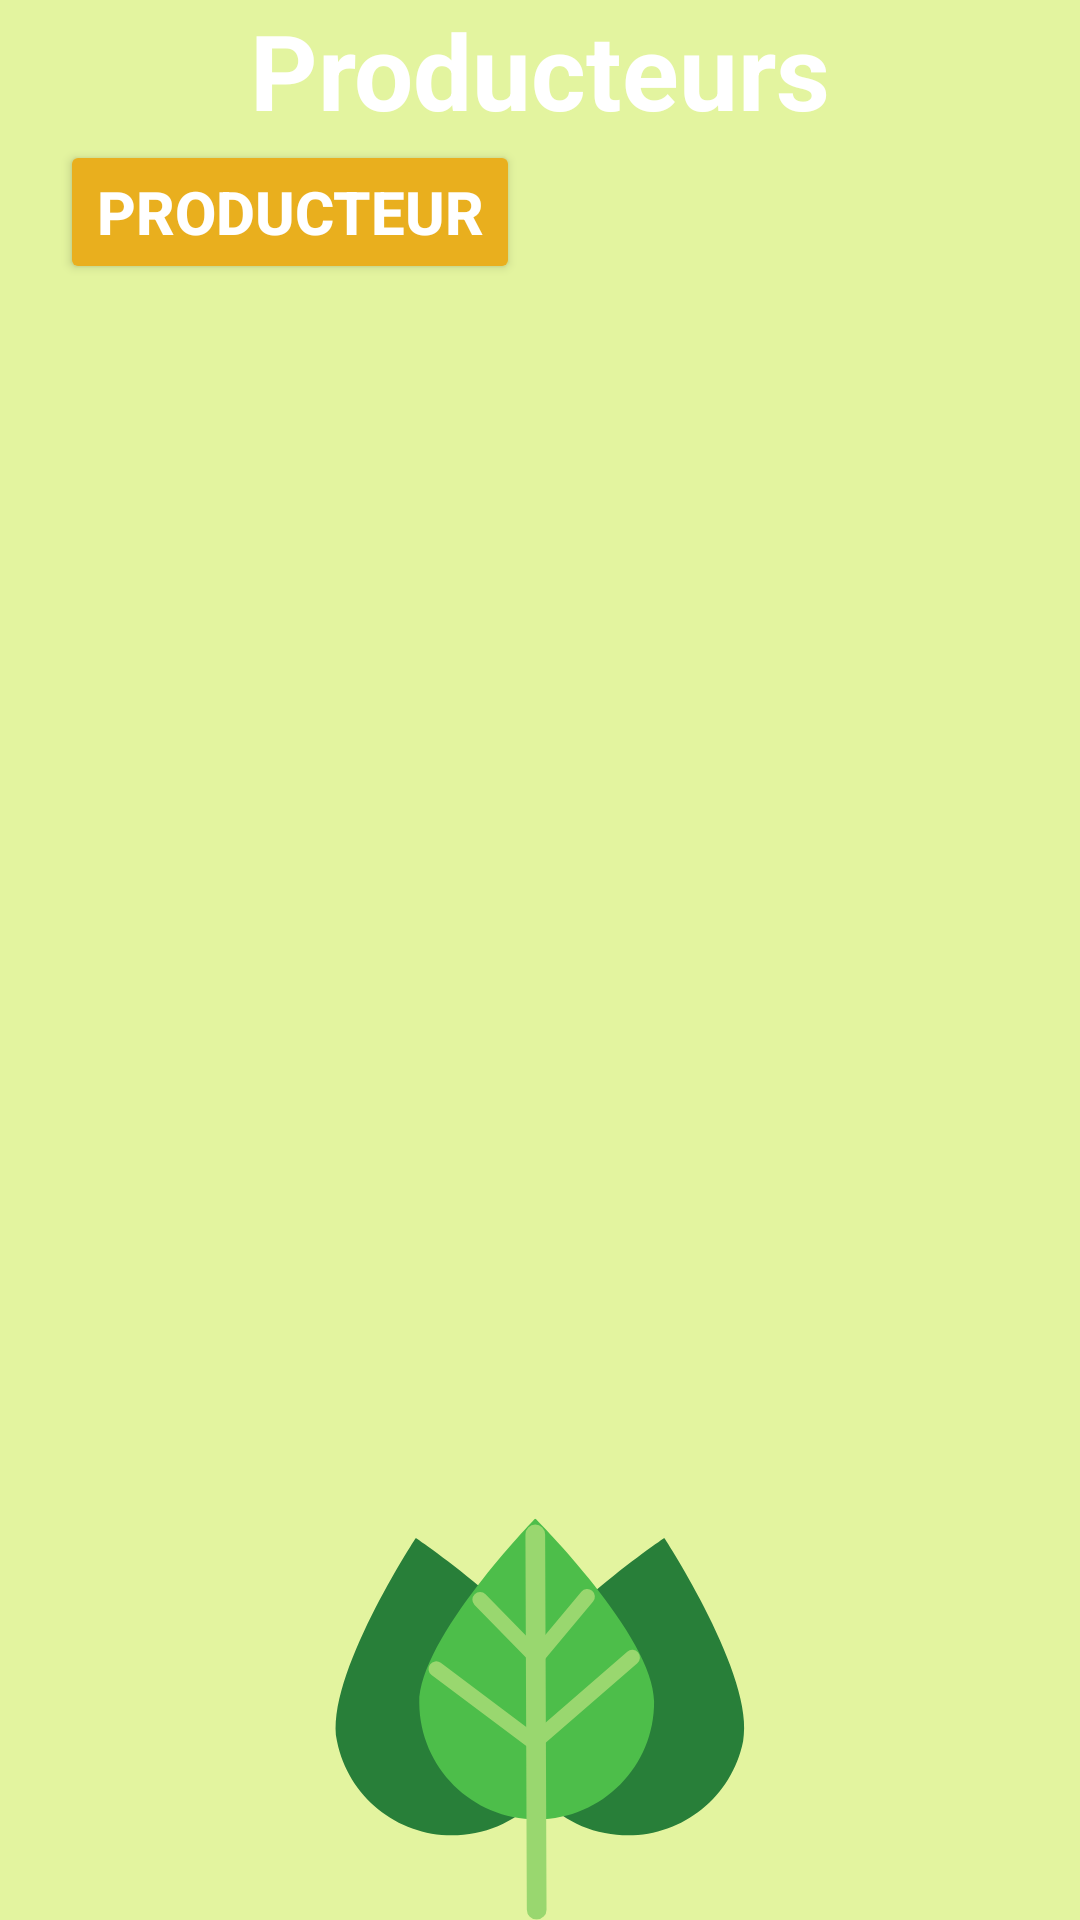

Here is an Android app screen rendered from its layout file. Give the layout XML and the strings, colors and styles it references.
<!-- AndroidManifest.xml: application theme Theme.Gst_agricolesVF -->
<!-- res/layout/fragment_producteur.xml -->
<?xml version="1.0" encoding="utf-8"?>
<FrameLayout xmlns:android="http://schemas.android.com/apk/res/android"
    xmlns:tools="http://schemas.android.com/tools"
    android:layout_width="match_parent"
    android:layout_height="match_parent"
    tools:context=".fragementes.ProducteurFragment"
    android:background="@drawable/hidden">

    <LinearLayout
        android:orientation="vertical"
        android:layout_width="match_parent"
        android:layout_height="match_parent">
        <TextView
            android:text="Producteurs"
            android:textColor="@color/white"
            android:textSize="35dp"
            android:gravity="center"
            android:textStyle="bold"
            android:layout_width="match_parent"
            android:layout_height="wrap_content"/>

        <LinearLayout
            android:layout_width="match_parent"
            android:layout_height="wrap_content"
            android:orientation="horizontal">

            <Button
                android:id="@+id/btn_producteur"
                android:backgroundTint="#E9AF1E"
                android:text="Producteur"
                android:layout_marginLeft="20dp"
                android:textStyle="bold"
                android:textSize="20dp"
                android:textColor="@color/white"
                android:layout_width="wrap_content"
                android:layout_height="wrap_content"/>
        </LinearLayout>

        <LinearLayout
            android:layout_width="match_parent"
            android:layout_height="match_parent"
            android:orientation="horizontal">

            <androidx.recyclerview.widget.RecyclerView
                android:id="@+id/list_Prod"
                android:layout_width="match_parent"
                android:layout_height="match_parent" />

        </LinearLayout>
    </LinearLayout>

</FrameLayout>
<!-- resources referenced by this layout -->
<resources>
  <color name="white">#FFFFFFFF</color>
  <!-- drawable hidden: png bitmap (drawable, 34327 bytes) -->
  <style name="Theme.Gst_agricolesVF" parent="Theme.MaterialComponents.DayNight.DarkActionBar">
          
          <item name="colorPrimary">@color/purple_500</item>
          <item name="colorPrimaryVariant">@color/purple_700</item>
          <item name="colorOnPrimary">@color/white</item>
          
          <item name="colorSecondary">@color/teal_200</item>
          <item name="colorSecondaryVariant">@color/teal_700</item>
          <item name="colorOnSecondary">@color/black</item>
          
          <item name="android:statusBarColor">?attr/colorPrimaryVariant</item>
          
      </style>
  <color name="purple_500">#FF6200EE</color>
  <color name="purple_700">#FF3700B3</color>
  <color name="teal_200">#FF03DAC5</color>
  <color name="teal_700">#FF018786</color>
  <color name="black">#FF000000</color>
</resources>
